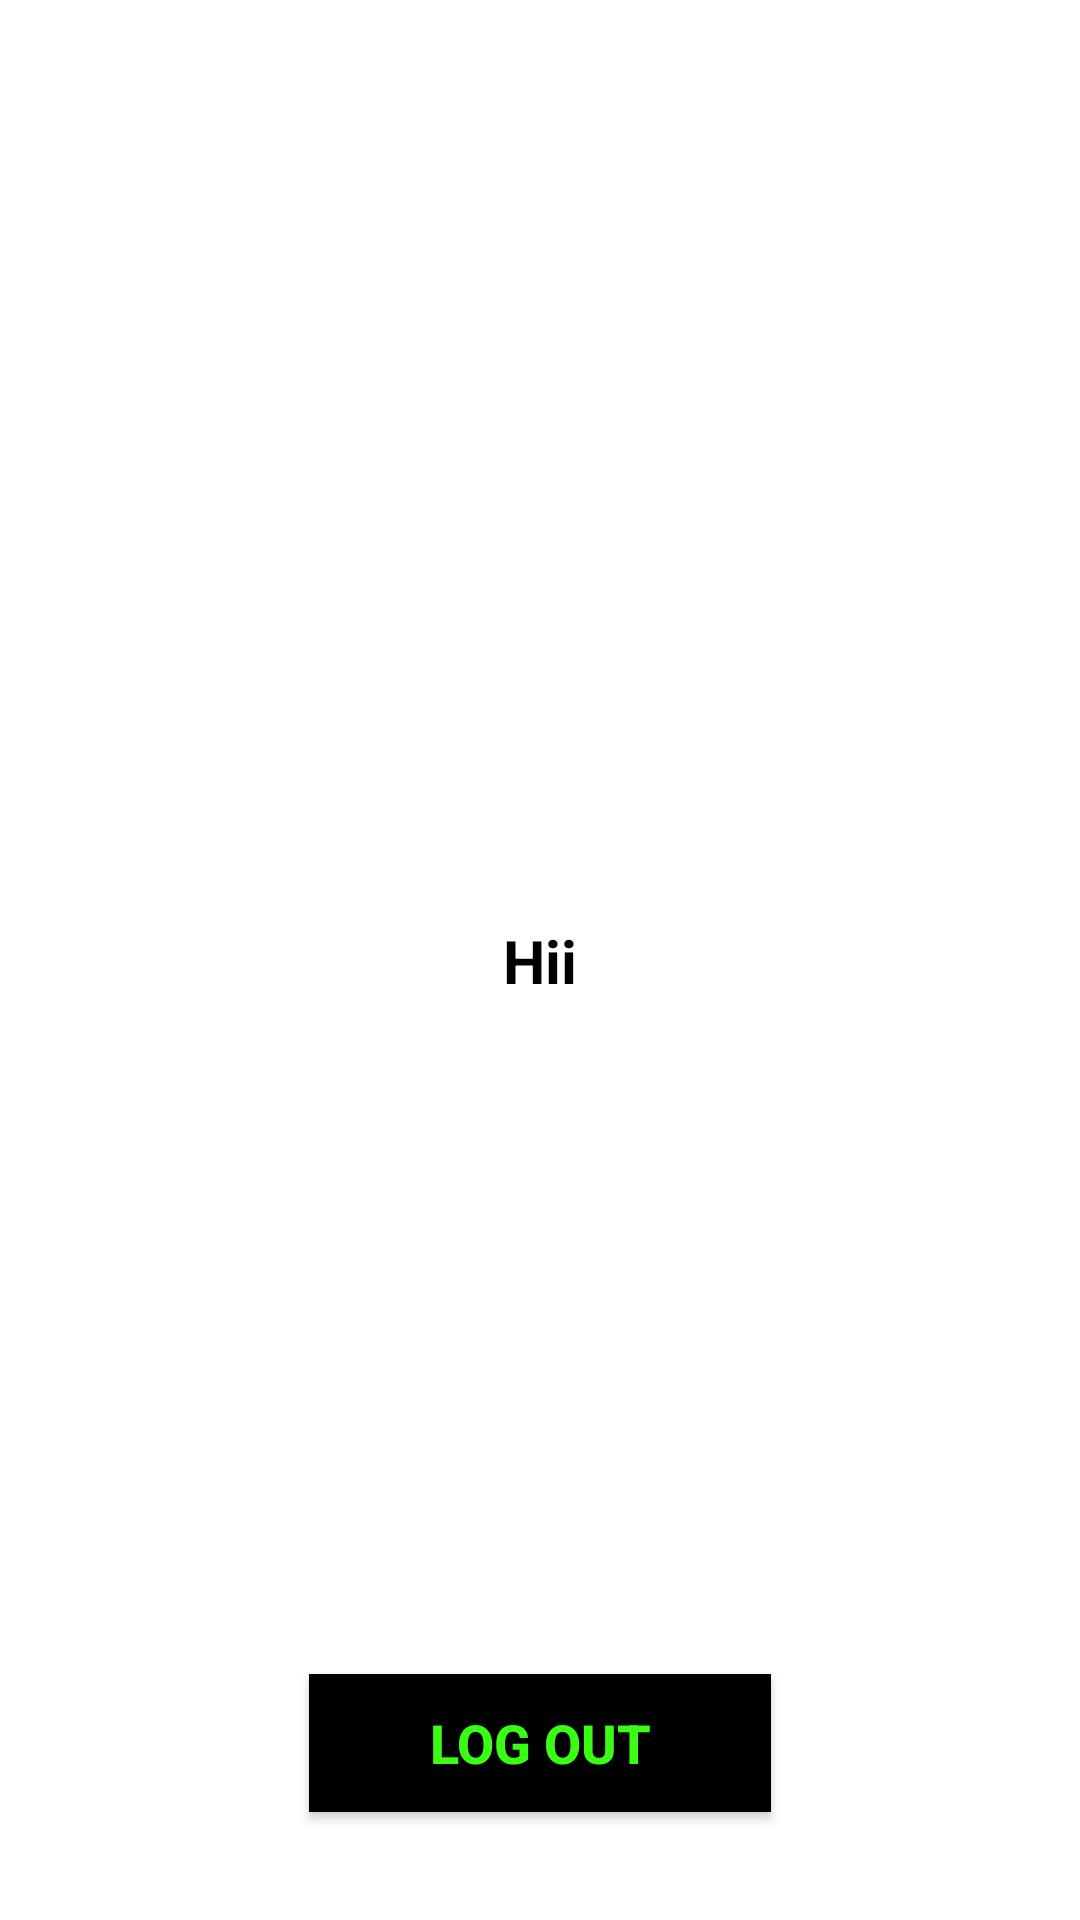

Reconstruct the res/layout file that produces this screen, plus the resources it refers to.
<!-- AndroidManifest.xml: application theme Theme.MetaPath -->
<!-- res/layout/activity_dashboard.xml -->
<?xml version="1.0" encoding="utf-8"?>
<androidx.constraintlayout.widget.ConstraintLayout xmlns:android="http://schemas.android.com/apk/res/android"
    xmlns:app="http://schemas.android.com/apk/res-auto"
    xmlns:tools="http://schemas.android.com/tools"
    android:layout_width="match_parent"
    android:layout_height="match_parent"
    tools:context=".DashboardActivity">

    <TextView
        android:id="@+id/welcomeTV"
        android:layout_width="wrap_content"
        android:layout_height="wrap_content"
        android:text="Hii"
        android:textSize="20sp"
        android:textColor="@color/Black"
        android:textStyle="bold"
        app:layout_constraintBottom_toBottomOf="parent"
        app:layout_constraintEnd_toEndOf="parent"
        app:layout_constraintStart_toStartOf="parent"
        app:layout_constraintTop_toTopOf="parent" />

    <androidx.appcompat.widget.AppCompatButton
        android:id="@+id/logoutButton"
        android:layout_width="154dp"
        android:layout_height="46dp"
        android:layout_marginHorizontal="16dp"
        android:layout_marginBottom="36dp"
        android:background="@color/Black"
        android:text="Log Out"
        android:textColor="@color/neonGreen"
        android:textSize="18sp"
        android:textStyle="bold"
        app:layout_constraintBottom_toBottomOf="parent"
        app:layout_constraintEnd_toEndOf="parent"
        app:layout_constraintStart_toStartOf="parent" />

</androidx.constraintlayout.widget.ConstraintLayout>
<!-- resources referenced by this layout -->
<resources>
  <color name="Black">#000000</color>
  <color name="neonGreen">#39FF14</color>
  <style name="Theme.MetaPath" parent="Theme.MaterialComponents.DayNight.NoActionBar">
          
          <item name="colorPrimary">@color/black</item>
          <item name="colorPrimaryVariant">@color/black</item>
          <item name="colorOnPrimary">@color/Green</item>
          
          <item name="colorSecondary">@color/teal_200</item>
          <item name="colorSecondaryVariant">@color/teal_700</item>
          <item name="colorOnSecondary">@color/black</item>
          
          <item name="android:statusBarColor" tools:targetApi="l">?attr/colorPrimaryVariant</item>
          
      </style>
  <color name="black">#FF000000</color>
  <color name="Green">#008000</color>
  <color name="teal_200">#FF03DAC5</color>
  <color name="teal_700">#FF018786</color>
</resources>
